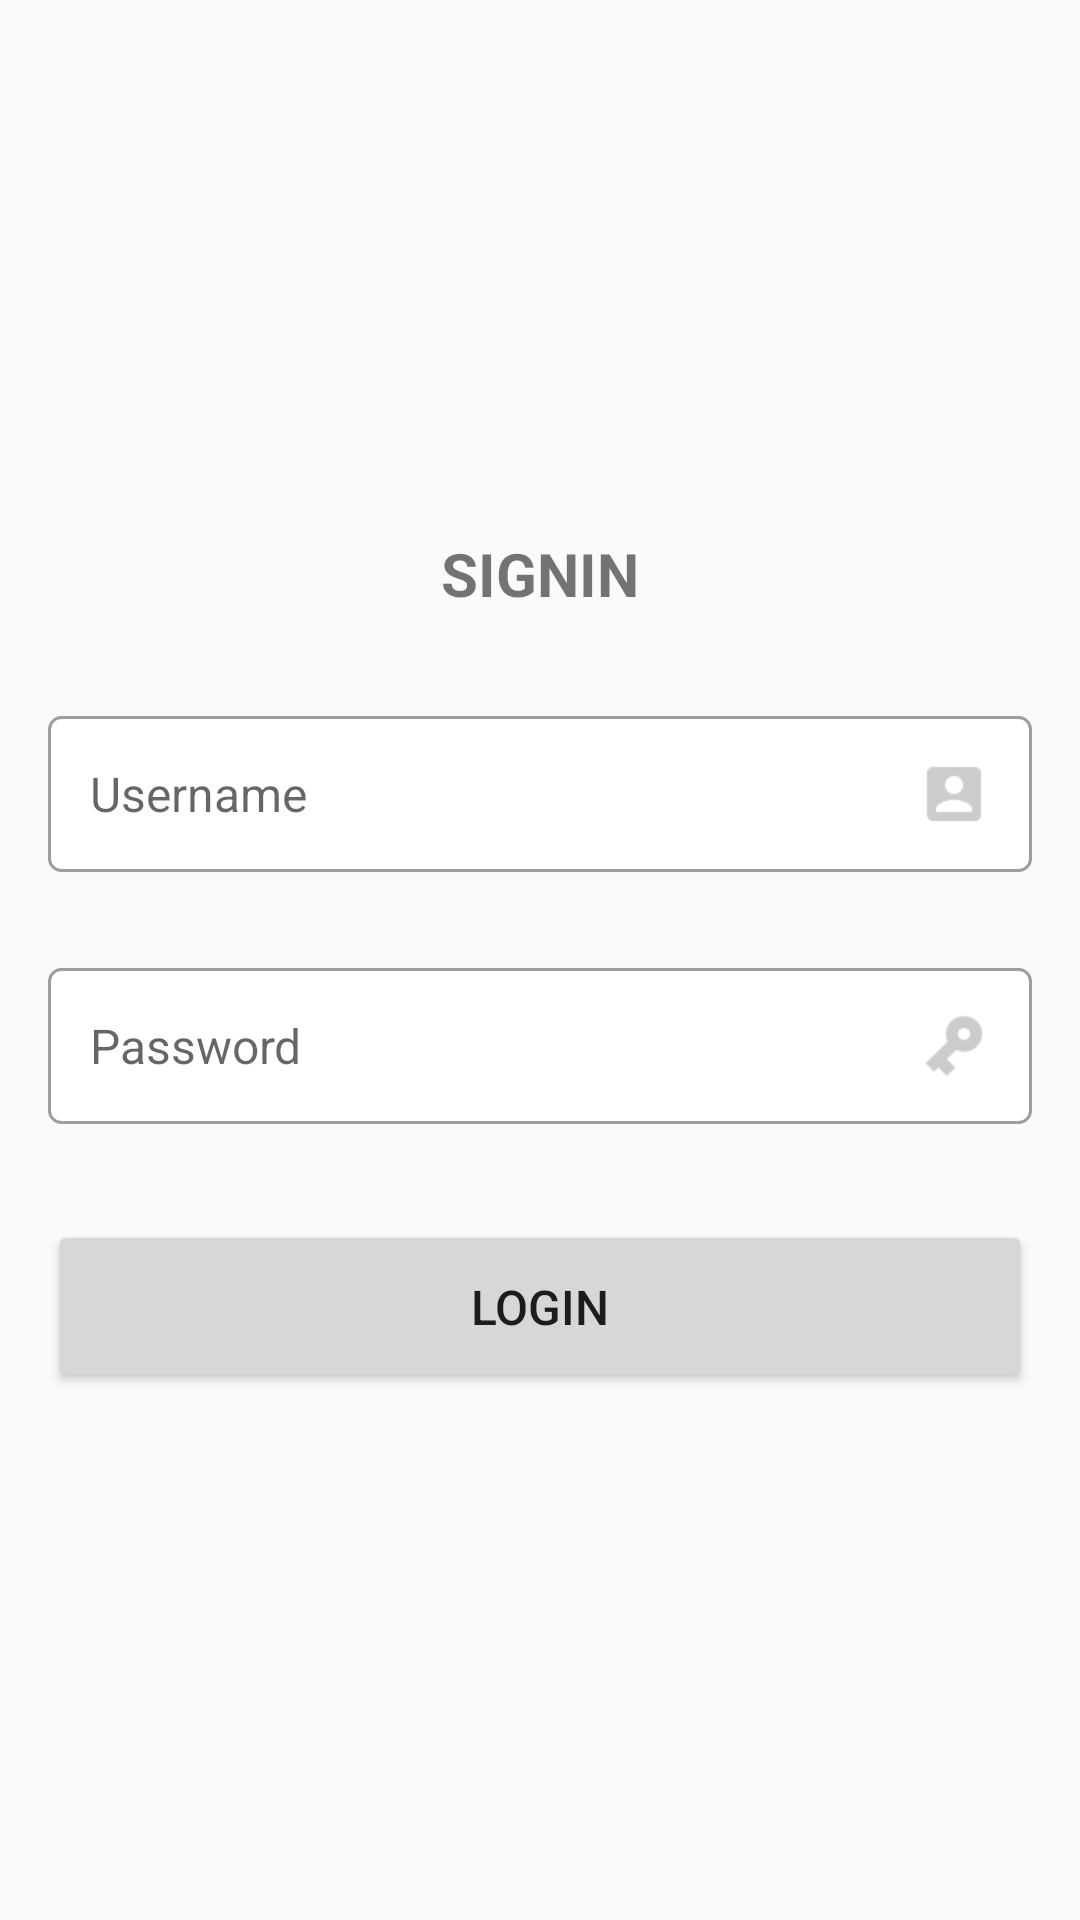

Produce the Android XML layout that renders to this screen, including the resource entries it uses.
<!-- AndroidManifest.xml: application theme AppTheme -->
<!-- res/layout/activity_main.xml -->
<?xml version="1.0" encoding="utf-8"?>
<LinearLayout xmlns:android="http://schemas.android.com/apk/res/android"
    android:orientation="vertical" android:layout_width="match_parent"
    android:layout_height="match_parent"
    android:layout_gravity="center"
    android:gravity="center"
    android:layout_margin="24dp">

    <TextView
        android:layout_width="wrap_content"
        android:layout_height="wrap_content"
        android:layout_margin="18dp"
        android:text="Signin"
        android:textSize="20sp"
        android:textAllCaps="true"
        android:textStyle="bold" />

    <EditText android:id="@+id/am_et_uname"
        android:layout_width="match_parent"
        android:layout_height="wrap_content"
        android:hint="@string/enter_uname"
        android:layout_margin="16dp"
        android:background="@drawable/alert_et_bg"
        android:padding="14dp"
        android:textSize="16sp"
        android:drawableRight="@drawable/username" />

    <EditText android:id="@+id/am_et_pwd"
        android:layout_width="match_parent"
        android:layout_height="wrap_content"
        android:hint="@string/enter_pwd"
        android:layout_margin="16dp"
        android:background="@drawable/alert_et_bg"
        android:padding="14dp"
        android:textSize="16sp"
        android:drawableRight="@drawable/password" />

    <Button android:id="@+id/am_bt_login"
        android:layout_width="match_parent"
        android:layout_height="wrap_content"
        android:text="@string/login"
        android:layout_margin="16dp"
        android:padding="18dp"
        android:textSize="16sp"/>

</LinearLayout>
<!-- resources referenced by this layout -->
<resources>
  <!-- drawable alert_et_bg (drawable) -->
  <?xml version="1.0" encoding="utf-8"?>
  <shape android:shape="rectangle"
      xmlns:android="http://schemas.android.com/apk/res/android" >
      <stroke android:color="@color/colorAshLight" android:width="1dp"/>
      <solid android:color="@color/colorWhite"/>
      <corners android:radius="4dp"/>
  
  </shape>
  <!-- drawable password: png bitmap (drawable-hdpi, 566 bytes) -->
  <!-- drawable username: png bitmap (drawable-hdpi, 449 bytes) -->
  <string name="enter_pwd">Password</string>
  <string name="enter_uname">Username</string>
  <string name="login">Login</string>
  <style name="AppTheme" parent="Theme.AppCompat.Light.NoActionBar">
          
          <item name="colorPrimary">@color/colorPrimary</item>
          <item name="colorPrimaryDark">@color/colorPrimaryDark</item>
          <item name="colorAccent">@color/colorAccent</item>
          <item name="drawerArrowStyle">@style/DrawerArrowStyle</item>
      </style>
  <color name="colorAshLight">#9e9e9e</color>
  <color name="colorWhite">#ffffff</color>
  <color name="colorPrimary">#414040</color>
  <color name="colorPrimaryDark">#616161</color>
  <color name="colorAccent">#0067de</color>
  <style name="DrawerArrowStyle" parent="@style/Widget.AppCompat.DrawerArrowToggle">
          <item name="spinBars">true</item>
          <item name="color">@android:color/white</item>
      </style>
</resources>
